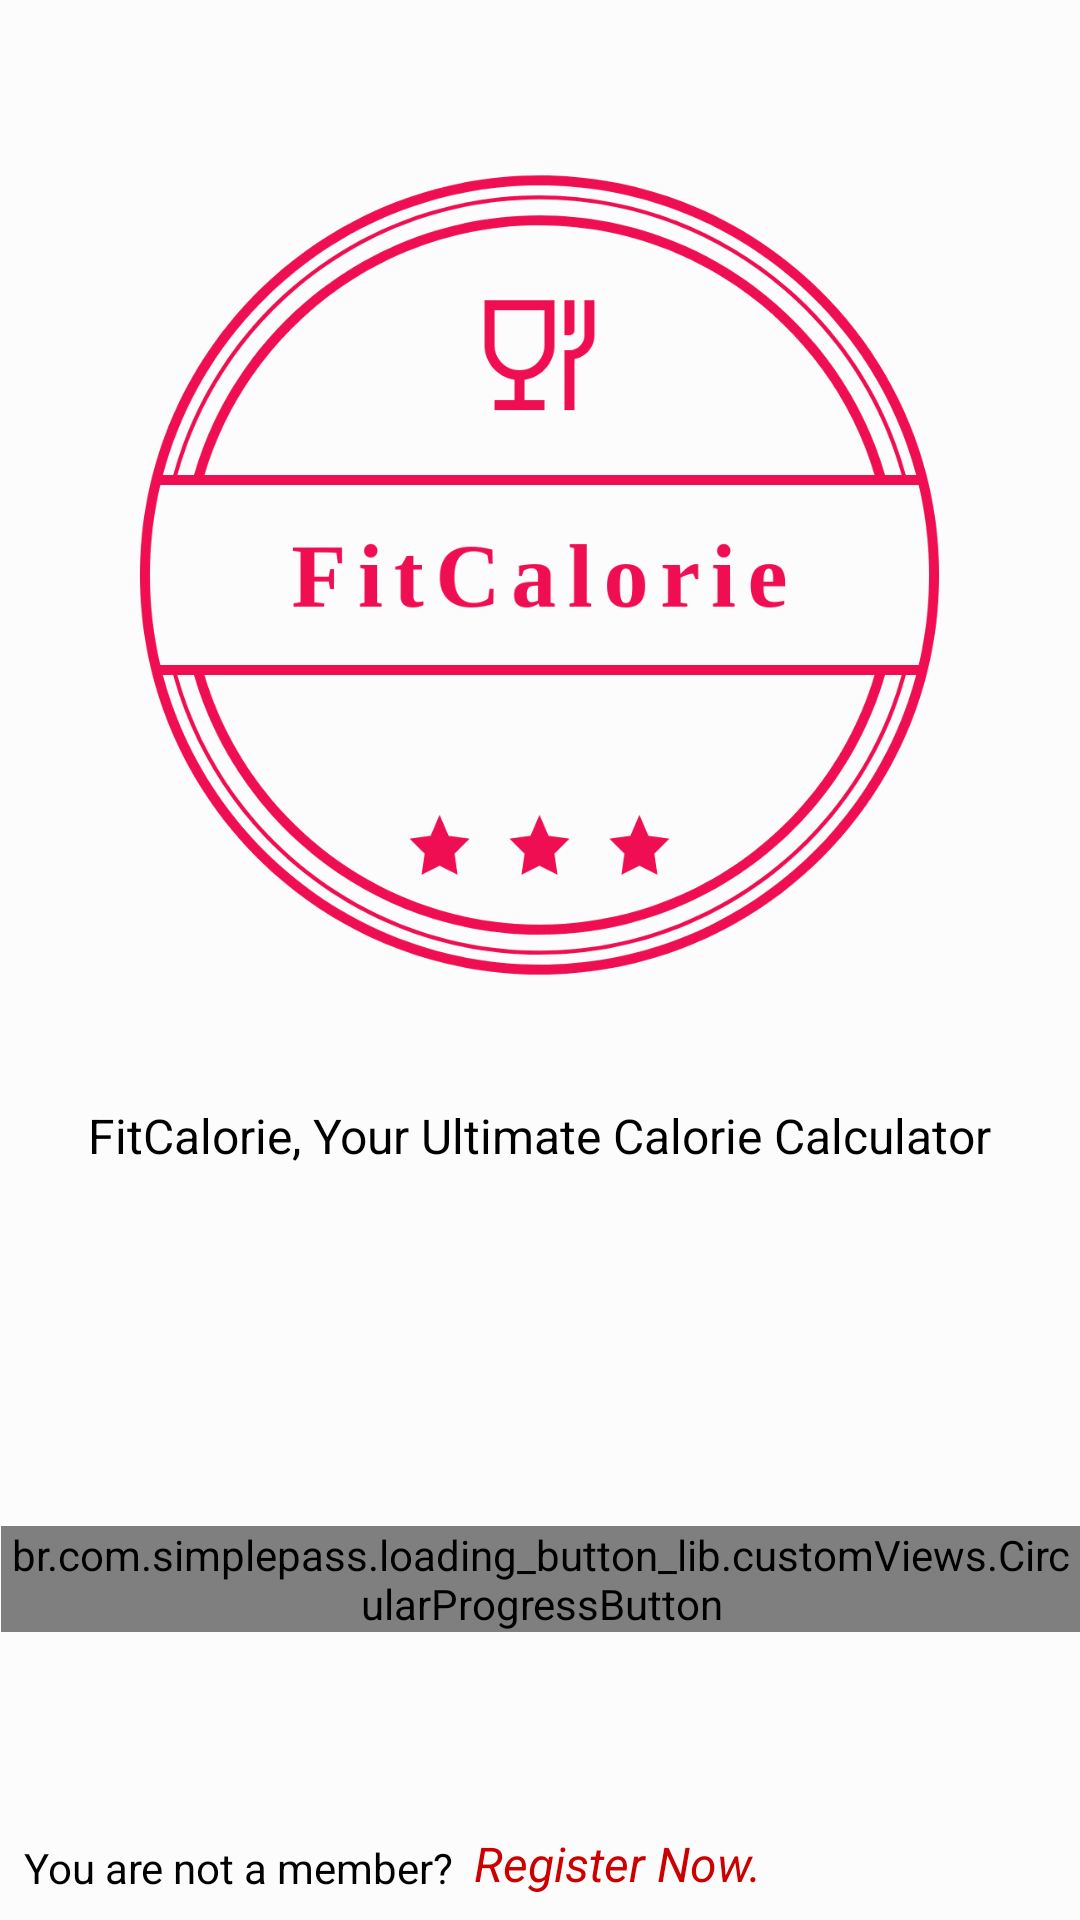

Layout XML and referenced resources for this Android screen:
<!-- AndroidManifest.xml: application theme AppTheme -->
<!-- res/layout/activity_main.xml -->
<?xml version="1.0" encoding="utf-8"?>
<android.support.constraint.ConstraintLayout
    xmlns:android="http://schemas.android.com/apk/res/android"
    xmlns:app="http://schemas.android.com/apk/res-auto"
    xmlns:tools="http://schemas.android.com/tools"
    android:layout_width="match_parent"
    android:layout_height="match_parent"
    tools:context=".MainActivity"
    android:background="?attr/backgroundcolor">


    <br.com.simplepass.loading_button_lib.customViews.CircularProgressButton
        android:id="@+id/circularProgress"
        android:layout_width="wrap_content"
        android:layout_height="wrap_content"
        android:layout_alignParentTop="true"
        android:layout_alignParentEnd="true"
        android:layout_gravity="center_horizontal"
        android:layout_marginStart="8dp"
        android:layout_marginEnd="8dp"
        android:layout_marginBottom="96dp"
        android:background="@drawable/login_button_bk"
        android:text="Login"
        android:textColor="?attr/textcolor"
        app:initialCornerAngle="25dp"
        app:layout_constraintBottom_toBottomOf="parent"
        app:layout_constraintEnd_toEndOf="parent"
        app:layout_constraintHorizontal_bias="0.497"
        app:layout_constraintStart_toStartOf="parent"
        app:spinning_bar_color="#FFF"
        app:spinning_bar_padding="6dp"
        app:spinning_bar_width="3dp" />

    <ImageView
        android:id="@+id/imageView2"
        android:layout_width="333dp"
        android:layout_height="336dp"
        android:layout_marginBottom="8dp"
        app:layout_constraintBottom_toTopOf="@+id/circularProgress"
        app:layout_constraintEnd_toEndOf="parent"
        app:layout_constraintHorizontal_bias="0.494"
        app:layout_constraintStart_toStartOf="parent"
        app:layout_constraintTop_toTopOf="parent"
        app:layout_constraintVertical_bias="0.143"
        app:srcCompat="@drawable/logo_transparent" />

    <TextView
        android:id="@+id/notMember"
        android:layout_width="wrap_content"
        android:layout_height="wrap_content"
        android:layout_marginStart="8dp"
        android:layout_marginBottom="8dp"
        android:text="You are not a member?  "
        android:textColor="?attr/textcolor"
        app:layout_constraintBottom_toBottomOf="parent"
        app:layout_constraintStart_toStartOf="parent" />

    <TextView
        android:id="@+id/registerText"
        android:layout_width="wrap_content"
        android:layout_height="wrap_content"
        android:text="Register Now."
        android:textStyle="italic"
        android:textSize="16dp"
        android:onClick="registerClicked"
        android:clickable="true"
        android:textColor="@android:color/holo_red_dark"
        app:layout_constraintBottom_toBottomOf="@+id/notMember"
        app:layout_constraintStart_toEndOf="@+id/notMember" />

    <TextView
        android:id="@+id/textView2"
        android:layout_width="wrap_content"
        android:layout_height="wrap_content"
        android:layout_marginStart="8dp"
        android:layout_marginTop="8dp"
        android:layout_marginEnd="8dp"
        android:layout_marginBottom="8dp"
        android:text="FitCalorie, Your Ultimate Calorie Calculator"
        android:textColor="?attr/textcolor"
        android:textSize="16dp"
        app:layout_constraintBottom_toTopOf="@+id/circularProgress"
        app:layout_constraintEnd_toEndOf="parent"
        app:layout_constraintStart_toStartOf="parent"
        app:layout_constraintTop_toBottomOf="@+id/imageView2"
        app:layout_constraintVertical_bias="0.0" />


</android.support.constraint.ConstraintLayout>
<!-- resources referenced by this layout -->
<resources>
  <!-- drawable login_button_bk (drawable) -->
  <?xml version="1.0" encoding="utf-8"?>
  <shape xmlns:android="http://schemas.android.com/apk/res/android" android:shape="rectangle" >
      <corners
          android:radius="23dp"
          />
      <gradient
          android:angle="45"
          android:centerX="35%"
          android:startColor="#c4302b"
          android:endColor="#dc645f"
          android:type="linear"
          />
      <size
          android:width="182dp"
          android:height="54dp"
          />
  </shape>
  <!-- drawable logo_transparent: png bitmap (drawable-v24, 22913 bytes) -->
  <style name="AppTheme" parent="Theme.AppCompat.Light.DarkActionBar">
          
          <item name="colorPrimary">#c4302b</item>
          <item name="colorPrimaryDark">#80261f</item>
          <item name="colorAccent">#efd100</item>
          <item name="backgroundcolor">#fcfcfc</item>
          <item name="cardbackground">#ffffff</item>
          <item name="textcolor">#000000</item>
          <item name="tintcolor">#808080</item>
          <item name="buttoncolor">#c4302b</item>
          <item name="android:windowAnimationStyle">@style/WindowAnimationTransition</item>
      </style>
  <style name="WindowAnimationTransition">
          <item name="android:windowEnterAnimation">@android:anim/fade_in</item>
          <item name="android:windowExitAnimation">@android:anim/fade_out</item>
      </style>
</resources>
